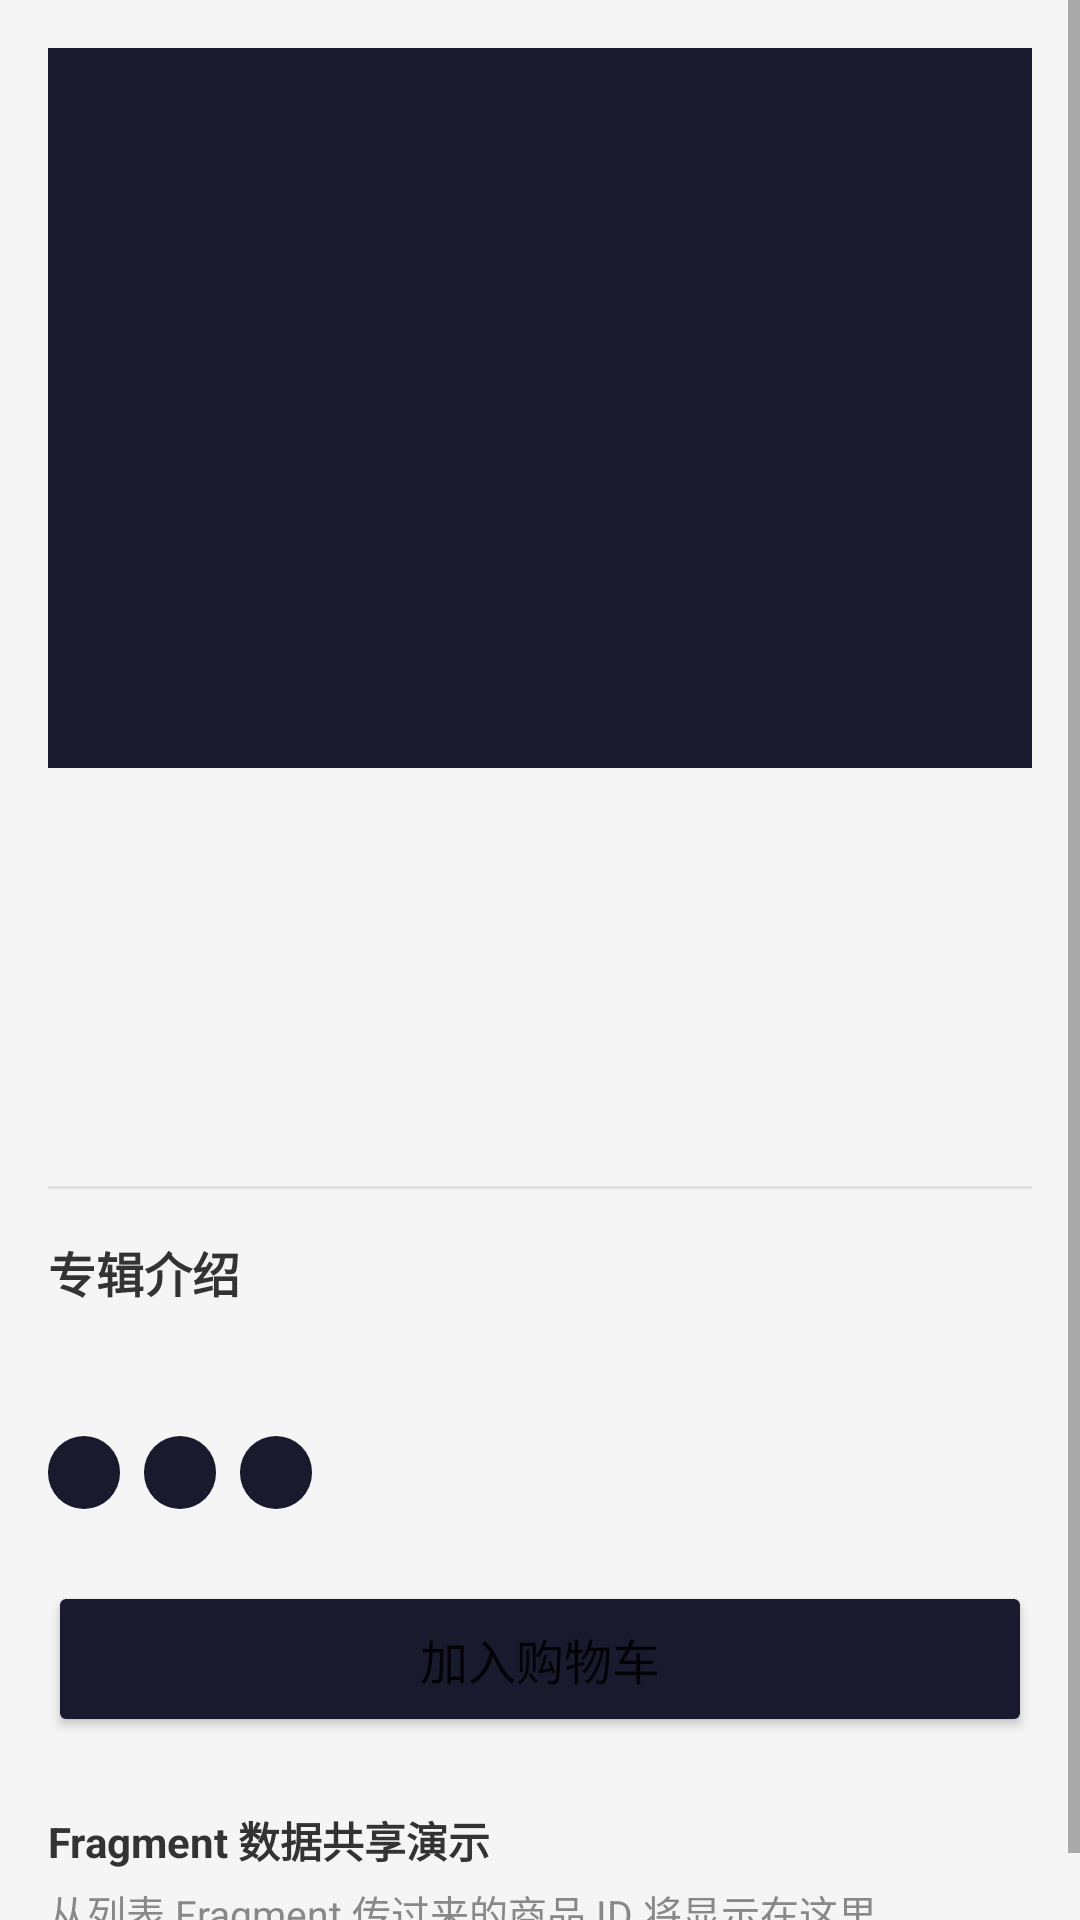

Write the Android layout XML for this screen, with the resource values it uses.
<!-- AndroidManifest.xml: application theme Theme.ShoppingAPP -->
<!-- res/layout/fragment_product_detail.xml -->
<?xml version="1.0" encoding="utf-8"?>
<ScrollView xmlns:android="http://schemas.android.com/apk/res/android"
    xmlns:tools="http://schemas.android.com/tools"
    android:layout_width="match_parent"
    android:layout_height="match_parent"
    android:background="#F5F5F5"
    tools:context=".ui.legacy.ProductDetailFragment">

    <LinearLayout
        android:layout_width="match_parent"
        android:layout_height="wrap_content"
        android:orientation="vertical"
        android:padding="16dp">

        
        <ImageView
            android:id="@+id/iv_detail_image"
            android:layout_width="match_parent"
            android:layout_height="240dp"
            android:scaleType="centerCrop"
            android:background="#1A1A2E" />

        
        <TextView
            android:id="@+id/tv_detail_name"
            android:layout_width="match_parent"
            android:layout_height="wrap_content"
            android:textSize="24sp"
            android:textStyle="bold"
            android:textColor="#1A1A2E"
            android:layout_marginTop="16dp"
            tools:text="Abbey Road" />

        
        <TextView
            android:id="@+id/tv_detail_artist"
            android:layout_width="match_parent"
            android:layout_height="wrap_content"
            android:textSize="16sp"
            android:textColor="#666666"
            android:layout_marginTop="4dp"
            tools:text="The Beatles" />

        
        <TextView
            android:id="@+id/tv_detail_price"
            android:layout_width="match_parent"
            android:layout_height="wrap_content"
            android:textSize="28sp"
            android:textStyle="bold"
            android:textColor="#D4A574"
            android:layout_marginTop="12dp"
            tools:text="¥299" />

        
        <View
            android:layout_width="match_parent"
            android:layout_height="1dp"
            android:background="#E0E0E0"
            android:layout_marginVertical="16dp" />

        
        <TextView
            android:layout_width="match_parent"
            android:layout_height="wrap_content"
            android:text="专辑介绍"
            android:textSize="16sp"
            android:textStyle="bold"
            android:textColor="#333333" />

        
        <TextView
            android:id="@+id/tv_detail_description"
            android:layout_width="match_parent"
            android:layout_height="wrap_content"
            android:textSize="14sp"
            android:textColor="#555555"
            android:lineSpacingExtra="4dp"
            android:layout_marginTop="8dp"
            tools:text="这张专辑是摇滚音乐史上的经典之作..." />

        
        <LinearLayout
            android:layout_width="match_parent"
            android:layout_height="wrap_content"
            android:orientation="horizontal"
            android:layout_marginTop="16dp">

            <TextView
                android:id="@+id/tv_detail_genre"
                android:layout_width="wrap_content"
                android:layout_height="wrap_content"
                android:paddingHorizontal="12dp"
                android:paddingVertical="4dp"
                android:textSize="12sp"
                android:textColor="#FFFFFF"
                android:background="@drawable/bg_tag"
                android:layout_marginEnd="8dp"
                tools:text="摇滚" />

            <TextView
                android:id="@+id/tv_detail_rating"
                android:layout_width="wrap_content"
                android:layout_height="wrap_content"
                android:paddingHorizontal="12dp"
                android:paddingVertical="4dp"
                android:textSize="12sp"
                android:textColor="#FFFFFF"
                android:background="@drawable/bg_tag"
                tools:text="评分: 4.9" />

            <TextView
                android:id="@+id/tv_detail_stock"
                android:layout_width="wrap_content"
                android:layout_height="wrap_content"
                android:paddingHorizontal="12dp"
                android:paddingVertical="4dp"
                android:textSize="12sp"
                android:textColor="#FFFFFF"
                android:background="@drawable/bg_tag"
                android:layout_marginStart="8dp"
                tools:text="库存: 50" />

        </LinearLayout>

        
        <Button
            android:id="@+id/btn_add_to_cart"
            android:layout_width="match_parent"
            android:layout_height="52dp"
            android:layout_marginTop="24dp"
            android:text="加入购物车"
            android:textSize="16sp"
            android:backgroundTint="#1A1A2E" />

        
        <TextView
            android:layout_width="match_parent"
            android:layout_height="wrap_content"
            android:layout_marginTop="24dp"
            android:text="Fragment 数据共享演示"
            android:textSize="14sp"
            android:textStyle="bold"
            android:textColor="#333333" />

        <TextView
            android:id="@+id/tv_shared_data"
            android:layout_width="match_parent"
            android:layout_height="wrap_content"
            android:layout_marginTop="4dp"
            android:textSize="13sp"
            android:textColor="#888888"
            android:text="从列表 Fragment 传过来的商品 ID 将显示在这里" />

    </LinearLayout>

</ScrollView>
<!-- resources referenced by this layout -->
<resources>
  <!-- drawable bg_tag (drawable) -->
  <?xml version="1.0" encoding="utf-8"?>
  <shape xmlns:android="http://schemas.android.com/apk/res/android"
      android:shape="rectangle">
      <solid android:color="#1A1A2E" />
      <corners android:radius="12dp" />
  </shape>
  <style name="Theme.ShoppingAPP" parent="Theme.MaterialComponents.DayNight.DarkActionBar">
          
          <item name="colorPrimary">@color/purple_500</item>
          <item name="colorPrimaryVariant">@color/purple_700</item>
          <item name="colorOnPrimary">@color/white</item>
          
          <item name="colorSecondary">@color/teal_200</item>
          <item name="colorSecondaryVariant">@color/teal_700</item>
          <item name="colorOnSecondary">@color/black</item>
          
          <item name="android:statusBarColor">?attr/colorPrimaryVariant</item>
          
      </style>
  <!-- not gathered from this repository: default colours our renderer supplied (Android Studio template values) -->
  <color name="purple_500">#FF6200EE</color>
  <color name="purple_700">#FF3700B3</color>
  <color name="teal_200">#FF03DAC5</color>
  <color name="teal_700">#FF018786</color>
  <color name="black">#FF000000</color>
  <color name="white">#FFFFFFFF</color>
</resources>
